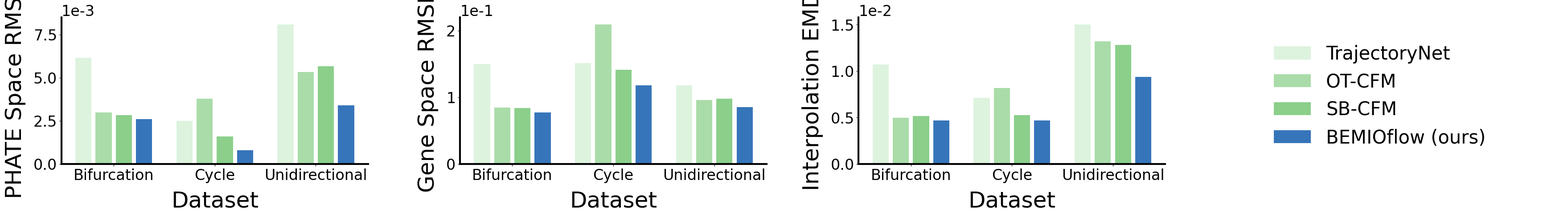

Write the Python code that produced this figure.
import os
import numpy as np
from matplotlib import pyplot as plt


data_comparison_Trajectory = {
    "methods": [r"TrajectoryNet", r"OT-CFM", r"SB-CFM", r"BEMIOflow (ours)"],
    "colors": ["#DDF3DE", "#AADCA9", "#8BCF8B", "#3775BA"],
    "metrics": ["PHATE Space RMSE", "Gene Space RMSE", "Interpolation EMD"],
    "datasets": ["Bifurcation", "Cycle", "Unidirectional"],
    "mean": {
        "PHATE Space RMSE": {
            "Bifurcation": np.array([6.16, 2.98, 2.83, 2.60]) * 1e-3,
            "Cycle": np.array([2.49, 3.79, 1.58, 0.777]) * 1e-3,
            "Unidirectional": np.array([8.08, 5.33, 5.67, 3.40]) * 1e-3,
        },
        "Gene Space RMSE": {
            "Bifurcation": np.array([0.150, 0.0842, 0.0835, 0.0773]),
            "Cycle": np.array([0.151, 0.209, 0.141, 0.118]),
            "Unidirectional": np.array([0.118, 0.0960, 0.0978, 0.0853]),
        },
        "Interpolation EMD": {
            "Bifurcation": np.array([1.07, 0.495, 0.516, 0.465]) * 1e-2,
            "Cycle": np.array([0.710, 0.818, 0.526, 0.465]) * 1e-2,
            "Unidirectional": np.array([1.50, 1.32, 1.28, 0.935]) * 1e-2,
        },
    },
}


if __name__ == "__main__":
    plt.rcParams["font.family"] = "helvetica"
    plt.rcParams["font.size"] = 24
    plt.rcParams["axes.spines.right"] = False
    plt.rcParams["axes.spines.top"] = False
    plt.rcParams["axes.linewidth"] = 3

    fig = plt.figure(figsize=(36, 6))

    num_methods = len(data_comparison_Trajectory["methods"])
    for metric_idx, metric_name in enumerate(data_comparison_Trajectory["metrics"]):
        ax = fig.add_subplot(1, 4, metric_idx + 1)
        xtick_list = []

        for dataset_idx, dataset_name in enumerate(
            data_comparison_Trajectory["datasets"]
        ):
            ax.bar(
                np.arange(num_methods) + dataset_idx * (num_methods + 1),
                data_comparison_Trajectory["mean"][metric_name][dataset_name],
                color=data_comparison_Trajectory["colors"],
                label=data_comparison_Trajectory["methods"],
            )

            xtick_list.append(
                np.mean(np.arange(num_methods)) + dataset_idx * (num_methods + 1)
            )

            if dataset_idx == 0:
                handles, labels = ax.get_legend_handles_labels()

        ax.set_xticks(xtick_list)
        ax.set_xticklabels(data_comparison_Trajectory["datasets"])
        ax.set_ylabel(
            data_comparison_Trajectory["metrics"][metric_idx], fontsize=36, labelpad=12
        )
        ax.set_xlabel("Dataset", fontsize=36, labelpad=12)
        ax.ticklabel_format(axis="y", style="sci", scilimits=(0, 0))

    ax = fig.add_subplot(1, 4, 4)
    ax.legend(handles, labels, fontsize=30, loc="lower left", frameon=False)
    ax.set_axis_off()

    fig.tight_layout(pad=2)

    os.makedirs("./figures/", exist_ok=True)
    fig.savefig("./figures/fig2_comparison_Trajectory.png", dpi=300)
    fig.savefig("./figures/fig2_comparison_Trajectory.pdf", dpi=300)
    plt.close(fig)
